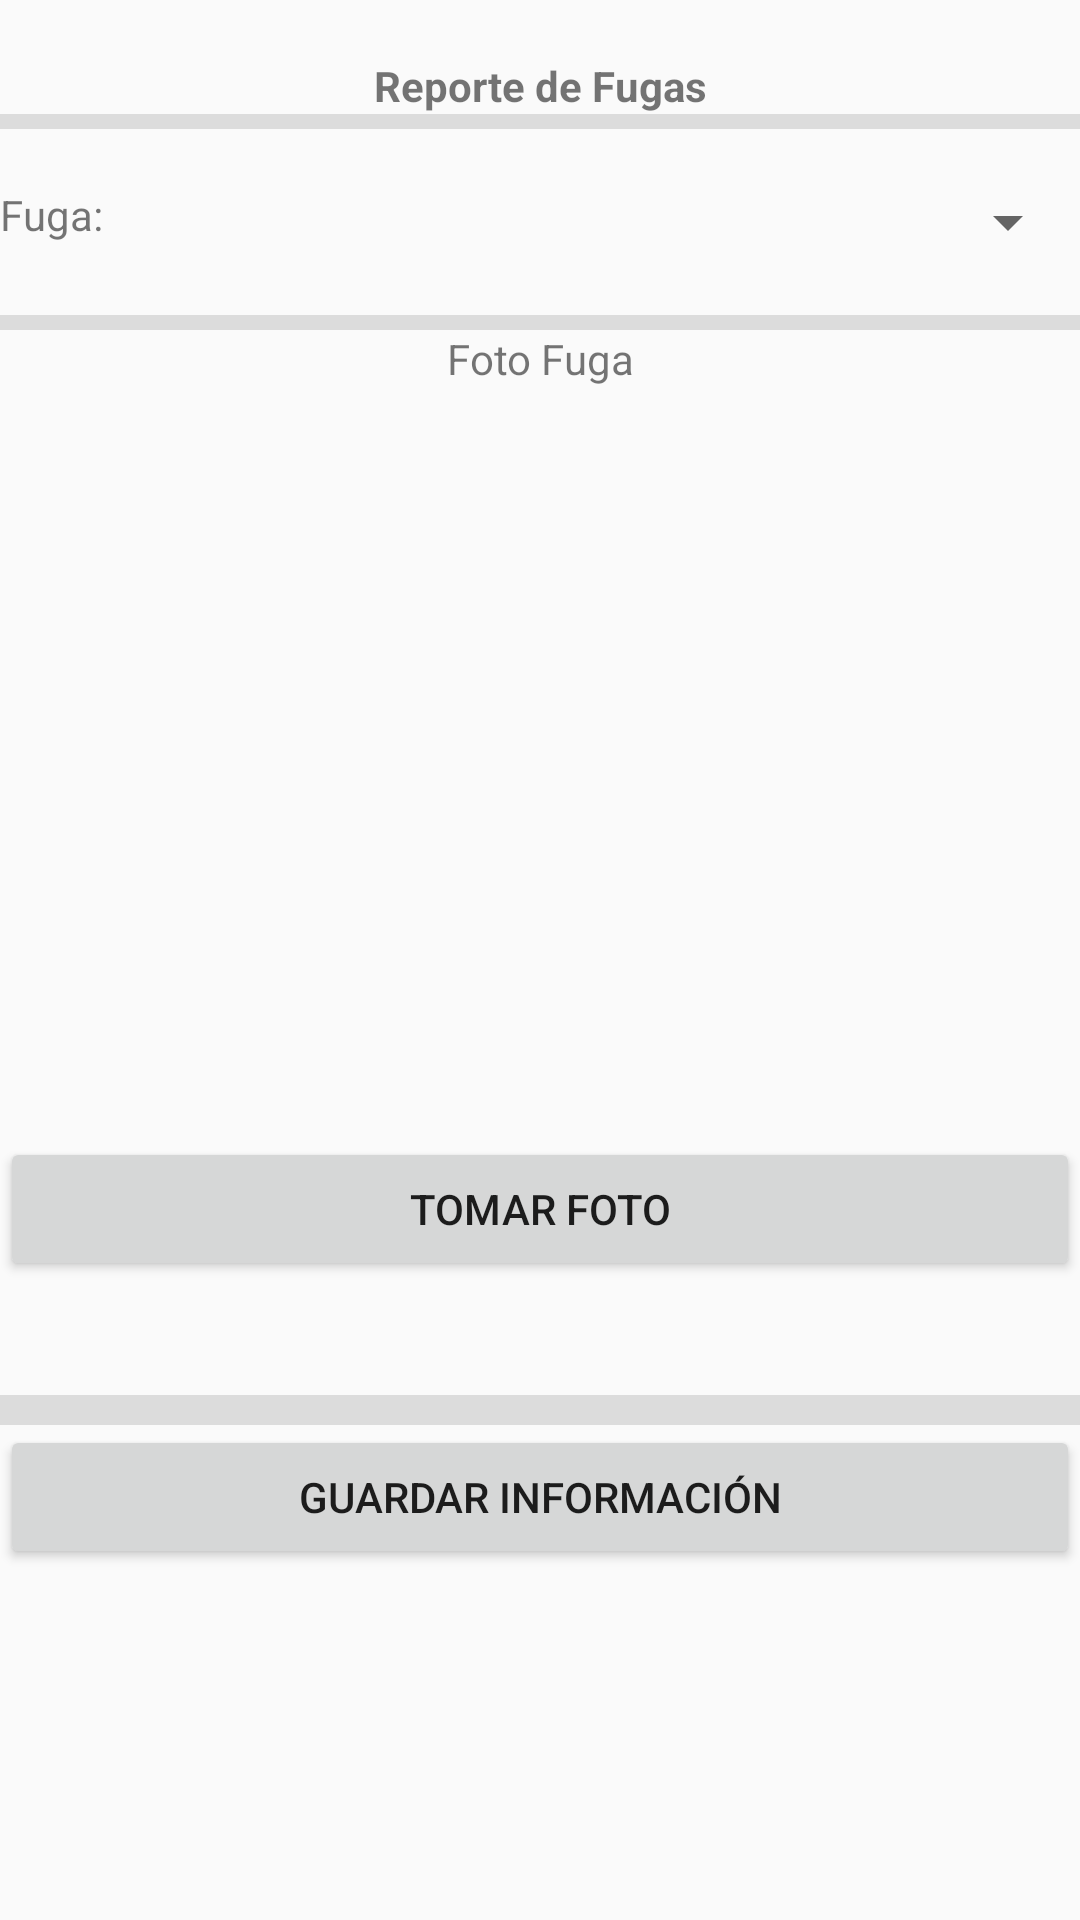

Reconstruct the res/layout file that produces this screen, plus the resources it refers to.
<!-- AndroidManifest.xml: application theme AppTheme -->
<!-- res/layout/fragment_fugas.xml -->
<?xml version="1.0" encoding="utf-8"?>
<FrameLayout xmlns:android="http://schemas.android.com/apk/res/android"
    xmlns:app="http://schemas.android.com/apk/res-auto"
    xmlns:tools="http://schemas.android.com/tools"
    android:layout_width="match_parent"
    android:layout_height="match_parent"
    tools:context=".fragments.fugasFragment">

    <ScrollView
        android:layout_width="match_parent"
        android:layout_height="match_parent">

        <LinearLayout
            android:layout_width="match_parent"
            android:layout_height="wrap_content"
            android:orientation="vertical" >

            <TextView
                android:id="@+id/textView39"
                android:layout_width="match_parent"
                android:layout_height="wrap_content" />

            <TextView
                android:id="@+id/textView38"
                android:layout_width="match_parent"
                android:layout_height="wrap_content"
                android:textAlignment="center"
                android:text="Reporte de Fugas"
                android:textStyle="bold" />

            <View
                android:id="@+id/divider8"
                android:layout_width="match_parent"
                android:layout_height="5dp"
                android:background="?android:attr/listDivider" />

            <LinearLayout
                android:layout_width="match_parent"
                android:layout_height="match_parent"
                android:orientation="vertical">

                <TextView
                    android:id="@+id/textView45"
                    android:layout_width="match_parent"
                    android:layout_height="wrap_content" />

                <LinearLayout
                    android:layout_width="match_parent"
                    android:layout_height="wrap_content"
                    android:orientation="horizontal">

                    <TextView
                        android:id="@+id/textView40"
                        android:layout_width="match_parent"
                        android:layout_height="wrap_content"
                        android:layout_weight="1"
                        android:text="Fuga:" />

                    <Spinner
                        android:id="@+id/spinner"
                        android:layout_width="match_parent"
                        android:layout_height="wrap_content"
                        android:layout_weight="1" />

                </LinearLayout>

                <TextView
                    android:id="@+id/textView46"
                    android:layout_width="match_parent"
                    android:layout_height="wrap_content" />

            </LinearLayout>

            <View
                android:id="@+id/divider9"
                android:layout_width="match_parent"
                android:layout_height="5dp"
                android:background="?android:attr/listDivider" />

            <LinearLayout
                android:layout_width="match_parent"
                android:layout_height="match_parent"
                android:orientation="vertical">

                <TextView
                    android:id="@+id/textView42"
                    android:layout_width="match_parent"
                    android:layout_height="wrap_content"
                    android:textAlignment="center"
                    android:text="Foto Fuga" />

                <ImageView
                    android:id="@+id/imagenID"
                    android:layout_width="250dp"
                    android:layout_height="250dp"
                    android:layout_gravity="center"
                    android:src="@drawable/ic_menu_camera" />

                <Button
                    android:id="@+id/btFoto"
                    android:layout_width="match_parent"
                    android:layout_height="wrap_content"
                    android:text="Tomar Foto" />

            </LinearLayout>

            <LinearLayout
                android:layout_width="match_parent"
                android:layout_height="match_parent"
                android:orientation="vertical">

                <TextView
                    android:id="@+id/textView44"
                    android:layout_width="match_parent"
                    android:layout_height="wrap_content" />

                <TextView
                    android:id="@+id/textView43"
                    android:layout_width="match_parent"
                    android:layout_height="wrap_content" />

                <View
                    android:id="@+id/divider10"
                    android:layout_width="match_parent"
                    android:layout_height="10dp"
                    android:background="?android:attr/listDivider" />

                <Button
                    android:id="@+id/btGuardar"
                    android:layout_width="match_parent"
                    android:layout_height="wrap_content"
                    android:text="Guardar Información" />
            </LinearLayout>
        </LinearLayout>
    </ScrollView>
</FrameLayout>
<!-- resources referenced by this layout -->
<resources>
  <style name="AppTheme" parent="Theme.AppCompat.Light.DarkActionBar">
          
          <item name="colorPrimary">@color/colorPrimary</item>
          <item name="colorPrimaryDark">@color/colorPrimaryDark</item>
          <item name="colorAccent">@color/colorAccent</item>
      </style>
  <color name="colorPrimary">#008577</color>
  <color name="colorPrimaryDark">#00574B</color>
  <color name="colorAccent">#01579B</color>
</resources>
